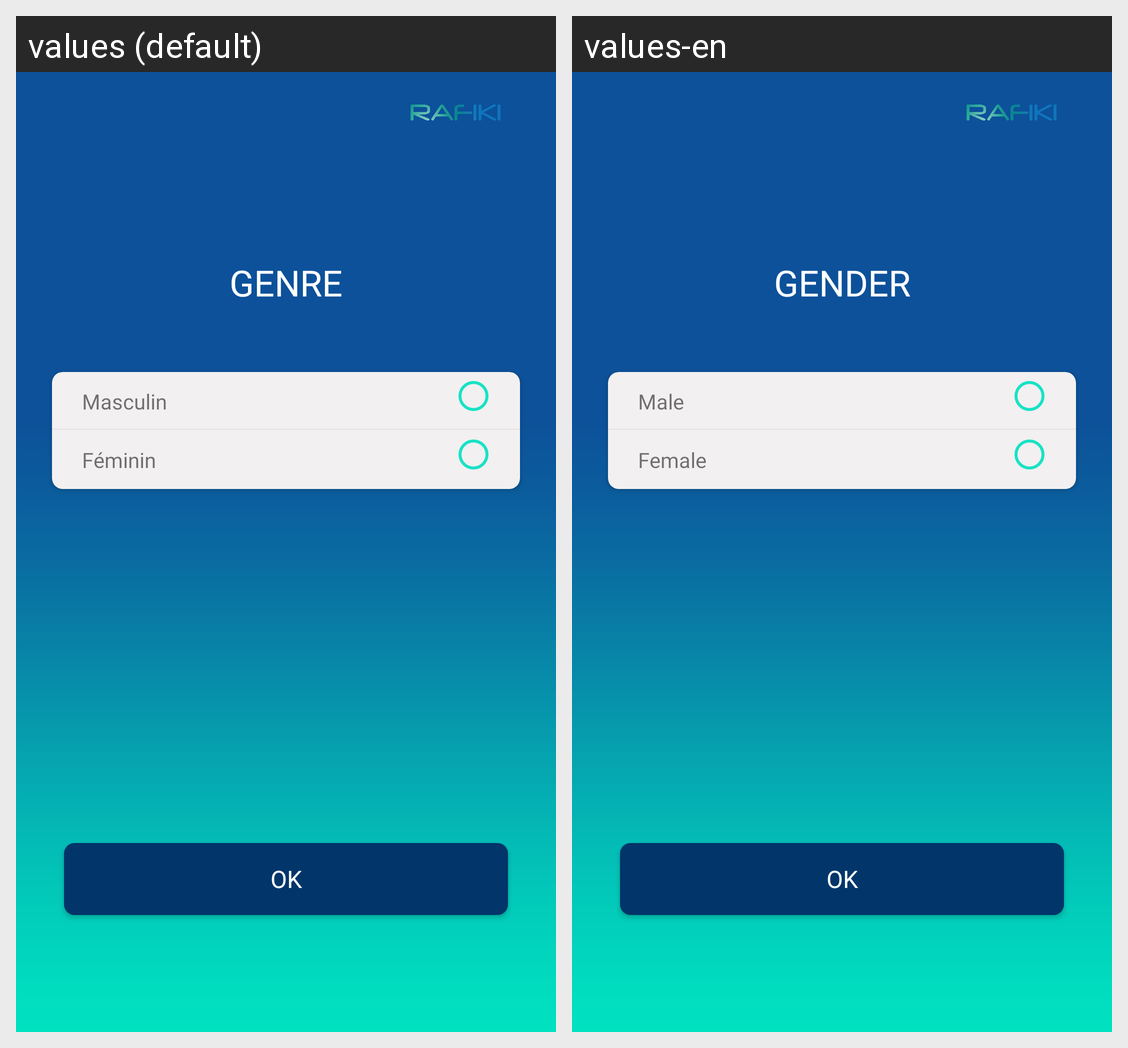

Here is an Android app screen in its default locale and in the app's own translations. Write out the translated-string differences for the strings that appear on this screen.
Android screen res/layout/activity_sexe.xml rendered under 2 locales, left to right: values (default), values-en. Device: Nexus 5 (rendered at 1080×1920; each locale shown at half size, 540×960, under a caption strip naming it); theme AppTheme.
Strings drawn on this screen, with the default value and each locale's value (text and hints the layout hard-codes, and strings that could not be matched under every locale, appear in the picture but are not listed):

sexe
  values: Genre
  values-en: Gender

masculin
  values: Masculin
  values-en: Male

f_minin
  values: Féminin
  values-en: Female

ok
  values: OK
  values-en: OK  [not translated; the default value is used]
